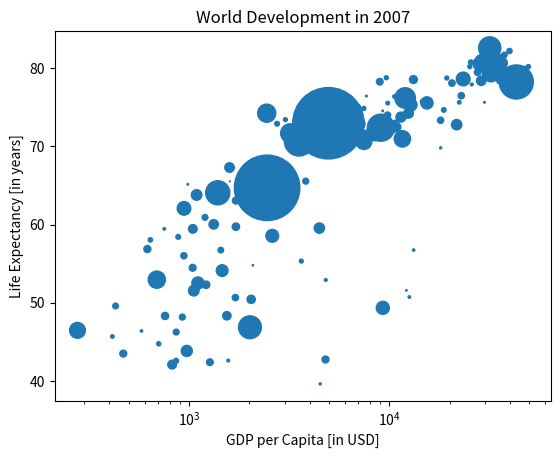

Generate this figure with matplotlib:
import matplotlib.pyplot as plt
import seaborn as sns
import numpy as np

def main() -> None:
    life_exp = [
        43.828, 76.423, 72.301, 42.731, 75.32, 81.235, 79.829, 75.635, 64.062,
        79.441, 56.728, 65.554, 74.852, 50.728, 72.39, 73.005, 52.295, 49.58,
        59.723, 50.43, 80.653, 44.74100000000001, 50.651, 78.553, 72.961,
        72.889, 65.152, 46.462, 55.322, 78.782, 48.328, 75.748, 78.273, 76.486,
        78.332, 54.791, 72.235, 74.994, 71.33800000000001, 71.878,
        51.57899999999999, 58.04, 52.947, 79.313, 80.657, 56.735, 59.448,
        79.406, 60.022, 79.483, 70.259, 56.007, 46.388000000000005, 60.916,
        70.19800000000001, 82.208, 73.33800000000001, 81.757,
        64.69800000000001, 70.65, 70.964, 59.545, 78.885, 80.745, 80.546,
        72.567, 82.603, 72.535, 54.11, 67.297, 78.623, 77.58800000000001,
        71.993, 42.592, 45.678, 73.952, 59.443000000000005, 48.303, 74.241,
        54.467, 64.164, 72.801, 76.195, 66.803, 74.543, 71.164, 42.082, 62.069,
        52.906000000000006, 63.785, 79.762, 80.204, 72.899, 56.867, 46.859,
        80.196, 75.64, 65.483, 75.53699999999999, 71.752, 71.421, 71.688,
        75.563, 78.098, 78.74600000000001, 76.442, 72.476, 46.242, 65.528,
        72.777, 63.062, 74.002, 42.568000000000005, 79.972, 74.663, 77.926,
        48.159, 49.339, 80.941, 72.396, 58.556, 39.613, 80.884,
        81.70100000000001, 74.143, 78.4, 52.517, 70.616, 58.42, 69.819, 73.923,
        71.777, 51.542, 79.425, 78.242, 76.384, 73.747, 74.249, 73.422, 62.698,
        42.38399999999999, 43.487
    ]

    pop = [
        31.889923, 3.600523, 33.333216, 12.420476, 40.301927, 20.434176,
        8.199783, 0.708573, 150.448339, 10.392226, 8.078314, 9.119152,
        4.552198, 1.639131, 190.010647, 7.322858, 14.326203, 8.390505,
        14.131858, 17.696293, 33.390141, 4.369038, 10.238807, 16.284741,
        1318.683096, 44.22755, 0.71096, 64.606759, 3.80061, 4.133884,
        18.013409, 4.493312, 11.416987, 10.228744, 5.46812, 0.496374, 9.319622,
        13.75568, 80.264543, 6.939688, 0.551201, 4.906585, 76.511887, 5.23846,
        61.083916, 1.454867, 1.688359, 82.400996, 22.873338, 10.70629,
        12.572928, 9.947814, 1.472041, 8.502814, 7.483763, 6.980412, 9.956108,
        0.301931, 1110.396331, 223.547, 69.45357, 27.499638, 4.109086,
        6.426679, 58.147733, 2.780132, 127.467972, 6.053193, 35.610177,
        23.301725, 49.04479, 2.505559, 3.921278, 2.012649, 3.193942, 6.036914,
        19.167654, 13.327079, 24.821286, 12.031795, 3.270065, 1.250882,
        108.700891, 2.874127, 0.684736, 33.757175, 19.951656, 47.76198,
        2.05508, 28.90179, 16.570613, 4.115771, 5.675356, 12.894865,
        135.031164, 4.627926, 3.204897, 169.270617, 3.242173, 6.667147,
        28.674757, 91.077287, 38.518241, 10.642836, 3.942491, 0.798094,
        22.276056, 8.860588, 0.199579, 27.601038, 12.267493, 10.150265,
        6.144562, 4.553009, 5.447502, 2.009245, 9.118773, 43.997828, 40.448191,
        20.378239, 42.292929, 1.133066, 9.031088, 7.554661, 19.314747,
        23.174294, 38.13964, 65.068149, 5.701579, 1.056608, 10.276158,
        71.158647, 29.170398, 60.776238, 301.139947, 3.447496, 26.084662,
        85.262356, 4.018332, 22.211743, 11.746035, 12.311143
    ]

    gdp_cap = [
        974.5803384, 5937.029525999999, 6223.367465, 4797.231267, 12779.37964,
        34435.367439999995, 36126.4927, 29796.04834, 1391.253792, 33692.60508,
        1441.284873, 3822.137084, 7446.298803, 12569.85177, 9065.800825,
        10680.79282, 1217.032994, 430.0706916, 1713.778686, 2042.09524,
        36319.23501, 706.016537, 1704.063724, 13171.63885, 4959.114854,
        7006.580419, 986.1478792, 277.5518587, 3632.557798, 9645.06142,
        1544.750112, 14619.222719999998, 8948.102923, 22833.30851, 35278.41874,
        2082.4815670000003, 6025.374752000001, 6873.262326000001, 5581.180998,
        5728.353514, 12154.08975, 641.3695236000001, 690.8055759, 33207.0844,
        30470.0167, 13206.48452, 752.7497265, 32170.37442, 1327.60891,
        27538.41188, 5186.050003, 942.6542111, 579.2317429999999, 1201.637154,
        3548.3308460000003, 39724.97867, 18008.94444, 36180.78919, 2452.210407,
        3540.651564, 11605.71449, 4471.061906, 40675.99635, 25523.2771,
        28569.7197, 7320.880262000001, 31656.06806, 4519.461171, 1463.249282,
        1593.06548, 23348.139730000003, 47306.98978, 10461.05868, 1569.331442,
        414.5073415, 12057.49928, 1044.770126, 759.3499101, 12451.6558,
        1042.581557, 1803.151496, 10956.99112, 11977.57496, 3095.7722710000003,
        9253.896111, 3820.17523, 823.6856205, 944.0, 4811.060429, 1091.359778,
        36797.93332, 25185.00911, 2749.320965, 619.6768923999999, 2013.977305,
        49357.19017, 22316.19287, 2605.94758, 9809.185636, 4172.838464,
        7408.905561, 3190.481016, 15389.924680000002, 20509.64777, 19328.70901,
        7670.122558, 10808.47561, 863.0884639000001, 1598.435089, 21654.83194,
        1712.472136, 9786.534714, 862.5407561000001, 47143.17964, 18678.31435,
        25768.25759, 926.1410683, 9269.657808, 28821.0637, 3970.095407,
        2602.394995, 4513.480643, 33859.74835, 37506.41907, 4184.548089,
        28718.27684, 1107.482182, 7458.396326999999, 882.9699437999999,
        18008.50924, 7092.923025, 8458.276384, 1056.380121, 33203.26128,
        42951.65309, 10611.46299, 11415.80569, 2441.576404, 3025.349798,
        2280.769906, 1271.211593, 469.70929810000007
    ]

    pop = np.array(pop)
    double_pop = pop * 2

    plt.scatter(x=gdp_cap, y=life_exp, s=double_pop)
    plt.xscale("log")
    plt.xlabel('GDP per Capita [in USD]')
    plt.ylabel('Life Expectancy [in years]')
    plt.title('World Development in 2007')
    plt.show()


if __name__ == "__main__":
    main()